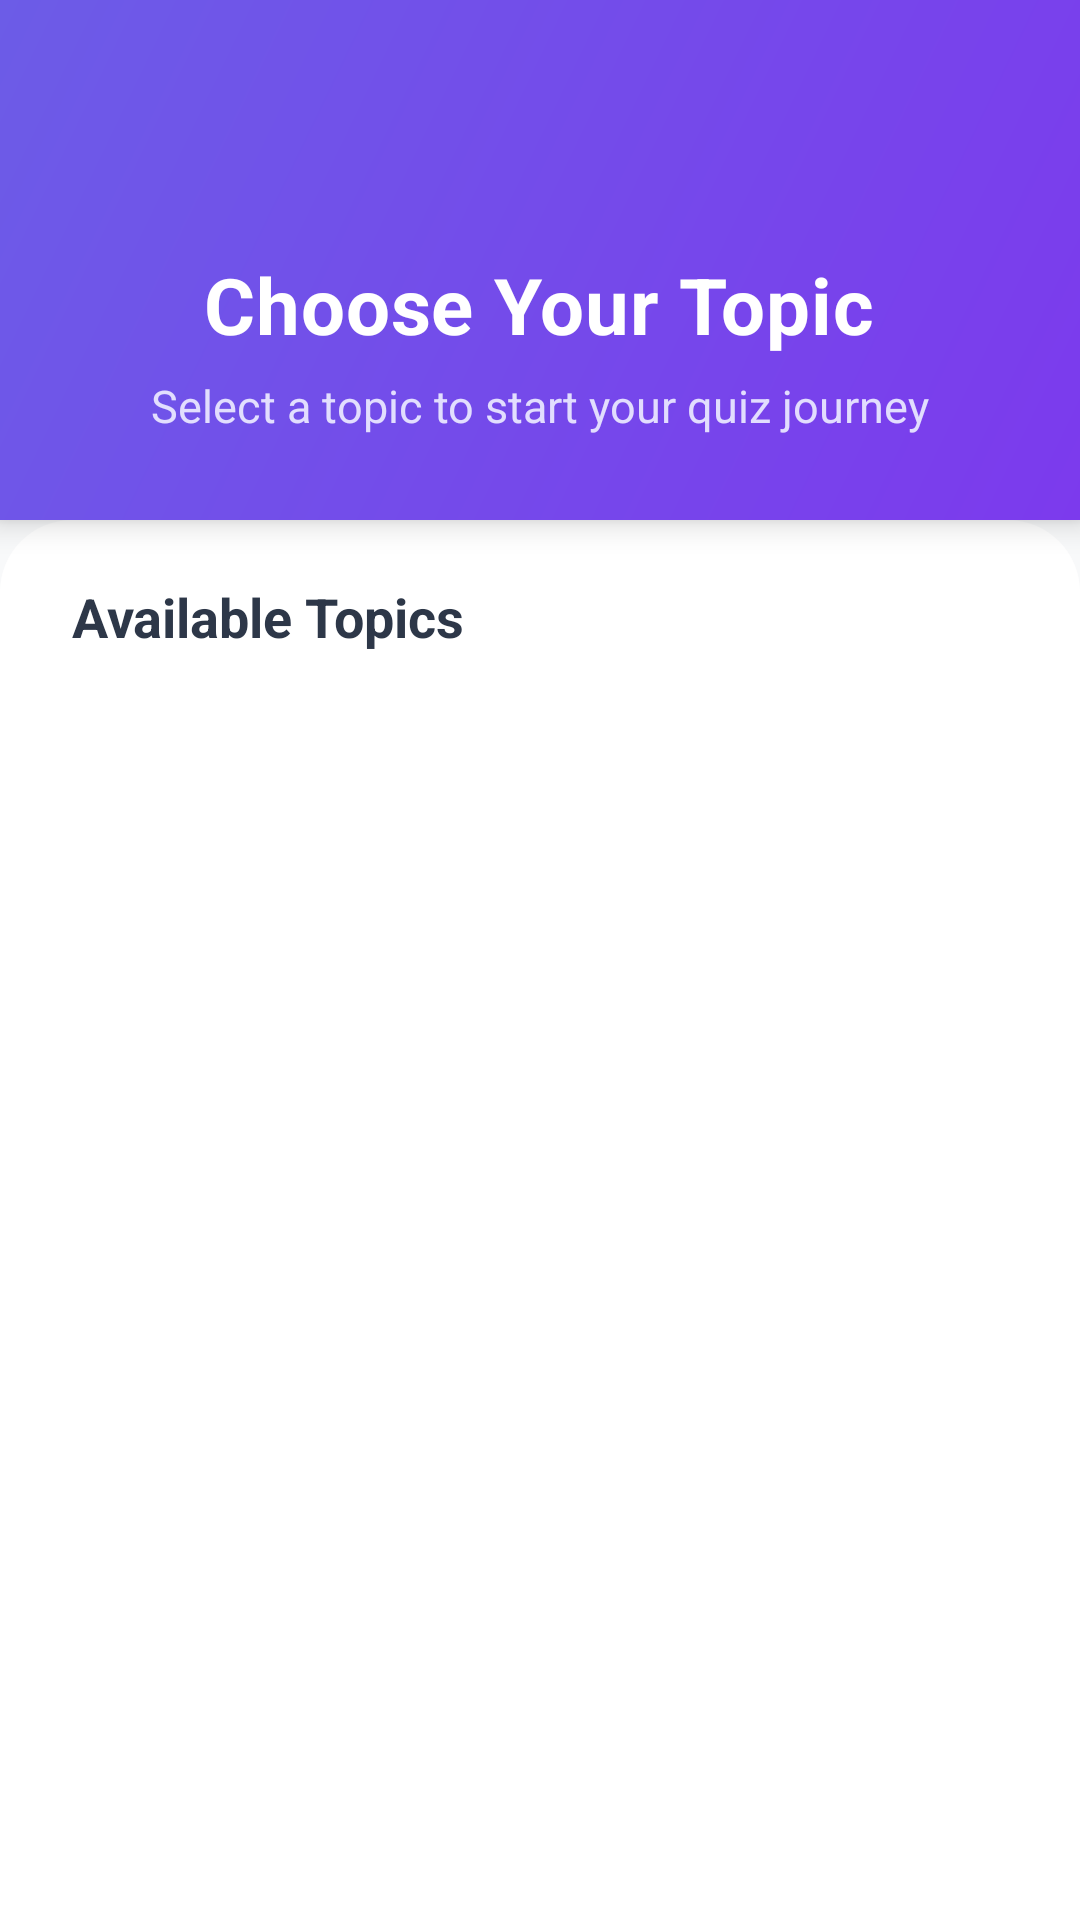

Reconstruct the res/layout file that produces this screen, plus the resources it refers to.
<!-- AndroidManifest.xml: application theme Theme.Quiz -->
<!-- res/layout/activity_topic.xml -->
<?xml version="1.0" encoding="utf-8"?>
<LinearLayout xmlns:android="http://schemas.android.com/apk/res/android"
    xmlns:app="http://schemas.android.com/apk/res-auto"
    android:layout_width="match_parent"
    android:layout_height="match_parent"
    android:orientation="vertical"
    android:background="#F8F9FA">

    
    <LinearLayout
        android:layout_width="match_parent"
        android:layout_height="wrap_content"
        android:orientation="vertical"
        android:background="@drawable/header_gradient"
        android:elevation="6dp"
        android:paddingTop="32dp"
        android:paddingBottom="28dp"
        android:paddingLeft="24dp"
        android:paddingRight="24dp">

        
        <ImageView
            android:layout_width="40dp"
            android:layout_height="40dp"
            android:layout_gravity="center"
            android:src="@drawable/ic_quiz"
            android:layout_marginBottom="12dp"
            app:tint="@android:color/white" />

        <TextView
            android:layout_width="wrap_content"
            android:layout_height="wrap_content"
            android:text="Choose Your Topic"
            android:textColor="@android:color/white"
            android:textSize="26sp"
            android:textStyle="bold"
            android:layout_gravity="center"
            android:letterSpacing="0.01"/>

        <TextView
            android:layout_width="wrap_content"
            android:layout_height="wrap_content"
            android:text="Select a topic to start your quiz journey"
            android:textColor="#E8E6FF"
            android:textSize="15sp"
            android:layout_marginTop="6dp"
            android:layout_gravity="center"
            android:alpha="0.95"/>

    </LinearLayout>

    
    <FrameLayout
        android:layout_width="match_parent"
        android:layout_height="0dp"
        android:layout_weight="1"
        android:background="@drawable/content_background">

        
        <ScrollView
            android:layout_width="match_parent"
            android:layout_height="match_parent"
            android:scrollbars="none"
            android:overScrollMode="never"
            android:fillViewport="true"
            android:clipToPadding="false"
            android:paddingTop="20dp">

            <LinearLayout
                android:layout_width="match_parent"
                android:layout_height="wrap_content"
                android:orientation="vertical"
                android:paddingBottom="20dp">

                
                <TextView
                    android:layout_width="wrap_content"
                    android:layout_height="wrap_content"
                    android:text="Available Topics"
                    android:textSize="18sp"
                    android:textStyle="bold"
                    android:textColor="#2D3748"
                    android:layout_marginLeft="24dp"
                    android:layout_marginRight="24dp"
                    android:layout_marginBottom="16dp"/>

                
                <LinearLayout
                    android:id="@+id/languageList"
                    android:layout_width="match_parent"
                    android:layout_height="wrap_content"
                    android:orientation="vertical"
                    android:paddingLeft="20dp"
                    android:paddingRight="20dp"
                    android:clipToPadding="false" />

            </LinearLayout>

        </ScrollView>

    </FrameLayout>

</LinearLayout>
<!-- resources referenced by this layout -->
<resources>
  <!-- drawable content_background (drawable) -->
  <?xml version="1.0" encoding="utf-8"?>
  <shape xmlns:android="http://schemas.android.com/apk/res/android">
      <solid android:color="#FFFFFF"/>
      <corners android:topLeftRadius="24dp"
          android:topRightRadius="24dp"/>
  </shape>
  <!-- drawable header_gradient (drawable) -->
  <?xml version="1.0" encoding="utf-8"?>
      <shape xmlns:android="http://schemas.android.com/apk/res/android">
          <gradient
              android:startColor="#7C3AED"
              android:endColor="#6C5CE7"
              android:angle="135"/>
      </shape>
  <style name="Theme.Quiz" parent="Base.Theme.Quiz" />
  <style name="Base.Theme.Quiz" parent="Theme.Material3.DayNight.NoActionBar">
          
          <item name="colorPrimary">@color/teal_700</item>
          <item name="colorOnPrimary">@color/white</item>
  
          
          <item name="materialButtonStyle">@style/Widget.Material3.Button</item>
          <item name="textInputStyle">@style/Widget.Material3.TextInputLayout.OutlinedBox</item>
      </style>
  <color name="teal_700">#FF018786</color>
  <color name="white">#FFFFFFFF</color>
</resources>
